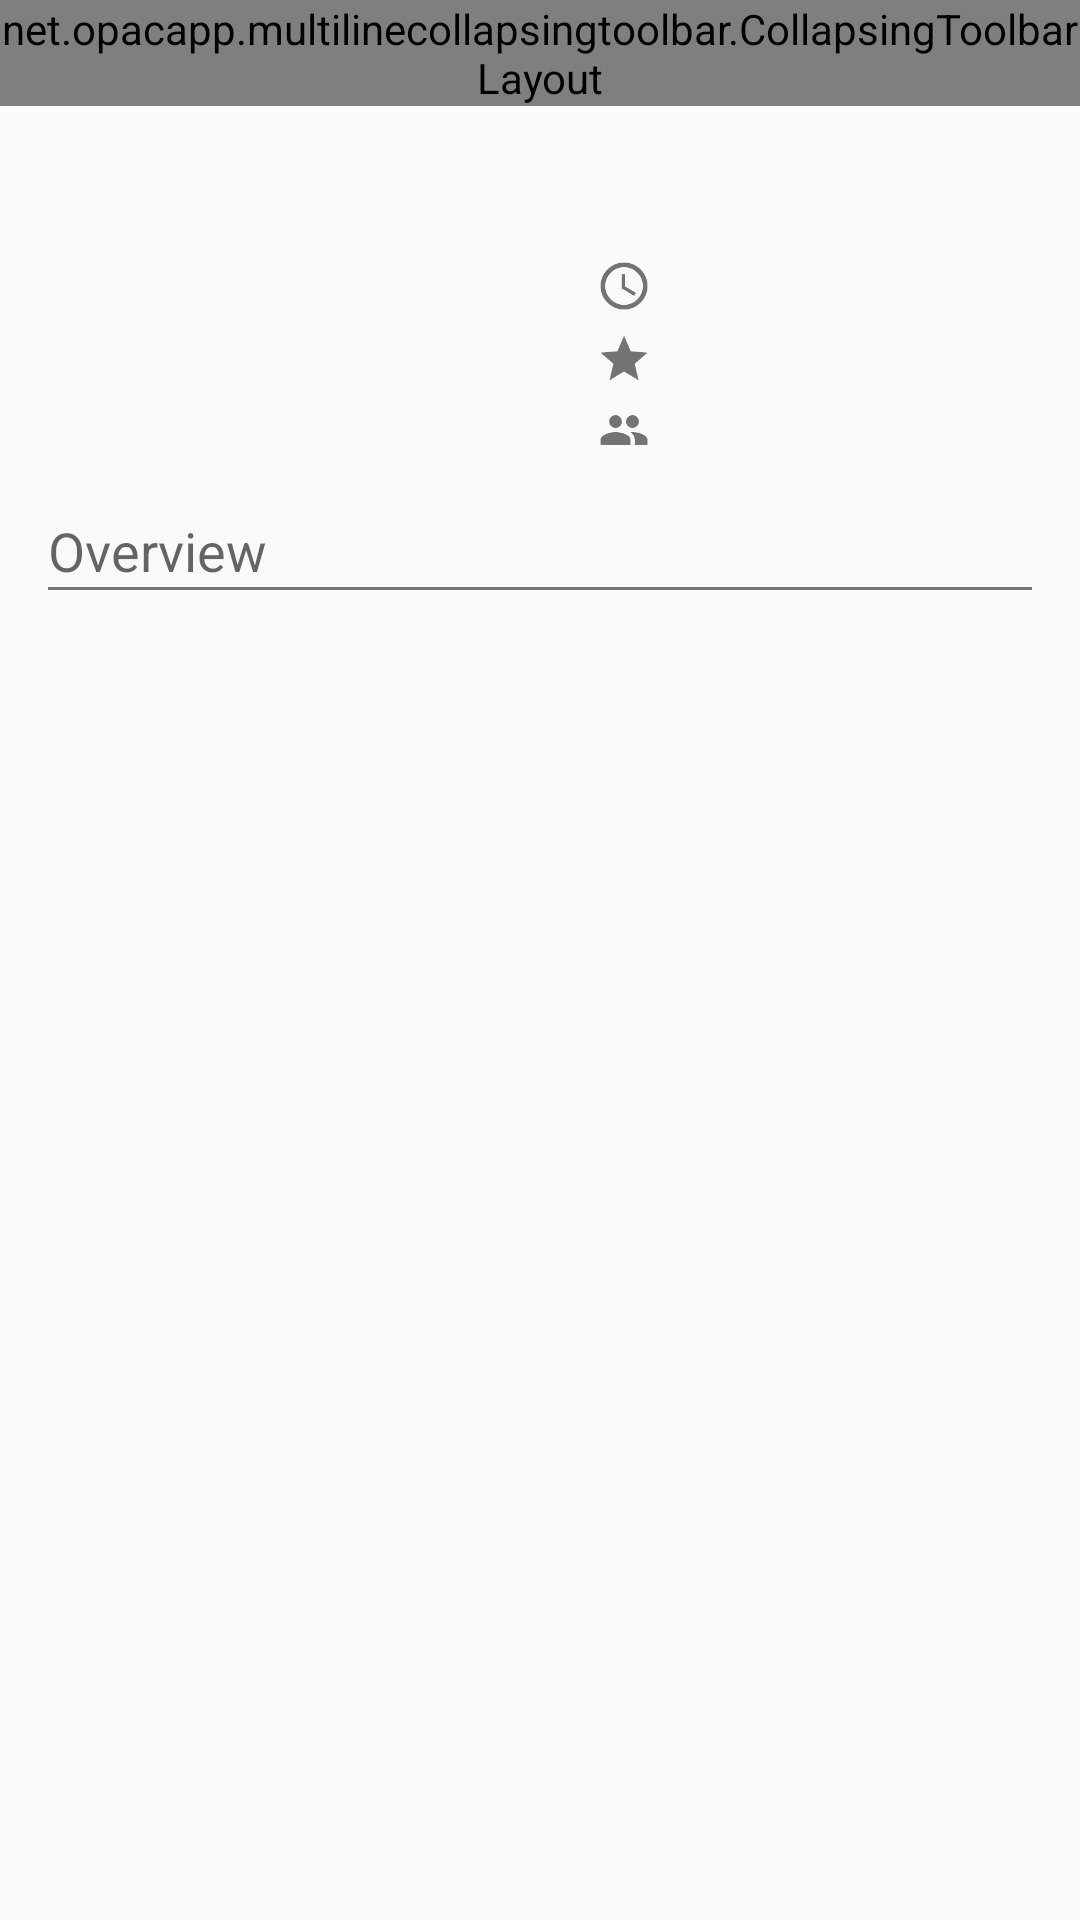

Write the Android layout XML for this screen, with the resource values it uses.
<!-- AndroidManifest.xml: activity theme AppTheme.NoActionBar -->
<!-- res/layout/activity_movie_detail.xml -->
<layout xmlns:android="http://schemas.android.com/apk/res/android"
    xmlns:app="http://schemas.android.com/apk/res-auto"
    xmlns:tools="http://schemas.android.com/tools">

<android.support.design.widget.CoordinatorLayout
    android:id="@+id/cl_movie_detail"
    android:layout_width="match_parent"
    android:layout_height="match_parent"
    android:fitsSystemWindows="true"
    tools:context="com.task.movies.MovieDetailActivity"
    tools:ignore="MergeRootFrame">

    <android.support.design.widget.AppBarLayout
        android:id="@+id/abl_top_bar"
        android:layout_width="match_parent"
        android:layout_height="wrap_content"
        android:theme="@style/AppTheme.AppBarOverlay">


        <net.opacapp.multilinecollapsingtoolbar.CollapsingToolbarLayout
            android:id="@+id/ct_backdrop_view"
            android:layout_width="match_parent"
            android:layout_height="match_parent"
            app:layout_scrollFlags="scroll|exitUntilCollapsed"
            app:contentScrim="?attr/colorPrimary"
            app:expandedTitleMarginStart="16dp"
            app:expandedTitleMarginEnd="16dp"
            app:titleEnabled="true"
            app:maxLines="3"
            app:expandedTitleTextAppearance="@style/ExpandedAppbar"
            android:fitsSystemWindows="true">

            <ImageView
                android:id="@+id/iv_detail_movie_top_image"
                android:layout_width="match_parent"
                android:layout_height="wrap_content"
                android:scaleType="centerCrop"
                android:adjustViewBounds="true"
                app:layout_collapseMode="parallax"/>

            <android.support.v7.widget.Toolbar
                android:id="@+id/t_title_bar"
                android:layout_width="match_parent"
                android:layout_height="?attr/actionBarSize"
                app:popupTheme="@style/AppTheme.PopupOverlay"
                app:layout_collapseMode="pin" />

        </net.opacapp.multilinecollapsingtoolbar.CollapsingToolbarLayout>

    </android.support.design.widget.AppBarLayout>


    <android.support.v4.widget.NestedScrollView
        android:id="@+id/movie_detail_container"
        android:layout_width="match_parent"
        android:layout_height="match_parent"
        app:layout_behavior="@string/appbar_scrolling_view_behavior">

    <LinearLayout
        android:layout_width="match_parent"
        android:layout_height="match_parent"
        android:orientation="vertical"
        >


        <LinearLayout
            android:layout_width="match_parent"
            android:layout_height="wrap_content"
            android:orientation="horizontal"
            android:layout_marginTop="16dp"
            android:layout_marginBottom="16dp"
            android:weightSum="2">


            <ImageView
                android:id="@+id/iv_detail_movie_image"
                android:layout_width="0dp"
                android:layout_height="wrap_content"
                android:scaleType="fitCenter"
                android:layout_gravity="fill"
                android:adjustViewBounds="true"
                android:paddingLeft="16dp"
                android:paddingRight="16dp"
                android:layout_weight="1"/>

            <LinearLayout
                android:layout_height="wrap_content"
                android:layout_width="0dp"
                android:layout_weight="1"
                android:paddingLeft="16dp"
                android:paddingRight="16dp"
                android:layout_marginTop="32dp"
                android:orientation="vertical">

                <TextView
                    android:id="@+id/tv_detail_movie_year"
                    android:layout_height="wrap_content"
                    android:layout_width="wrap_content"
                    android:gravity="center_vertical"
                    android:drawableLeft="@drawable/ic_time"
                    />

                <TextView
                    android:id="@+id/tv_detail_movie_lenght"
                    android:layout_height="wrap_content"
                    android:layout_width="wrap_content"
                    android:gravity="center_vertical"
                    android:drawableLeft="@drawable/ic_rating"
                    />

                <TextView
                    android:id="@+id/tv_detail_movie_votes"
                    android:layout_height="wrap_content"
                    android:layout_width="wrap_content"
                    android:gravity="center_vertical"
                    android:drawableLeft="@drawable/ic_votes"
                    />

            </LinearLayout>

        </LinearLayout>

        <TextView
            android:id="@+id/tv_overview"
            android:layout_width="match_parent"
            android:layout_height="wrap_content"
            android:layout_marginLeft="16dp"
            android:layout_marginRight="16dp"
            android:text="@string/overview"
            android:textAppearance="?android:attr/textAppearanceMedium"
            />

        <View
            android:layout_width="fill_parent"
            android:layout_height="1dip"
            android:layout_marginLeft="16dp"
            android:layout_marginRight="16dp"
            android:layout_marginBottom="8dp"
            android:background="@color/colorGrey" />

        <TextView
            android:id="@+id/tv_detail_movie_info"
            android:layout_width="match_parent"
            android:layout_height="wrap_content"
            android:layout_marginLeft="16dp"
            android:layout_marginRight="16dp"
            android:layout_marginBottom="16dp"
            />

    </LinearLayout>

    </android.support.v4.widget.NestedScrollView>

</android.support.design.widget.CoordinatorLayout>

    </layout>
<!-- resources referenced by this layout -->
<resources>
  <color name="colorGrey">#757575</color>
  <!-- drawable ic_rating: png bitmap (drawable, 392 bytes) -->
  <!-- drawable ic_time: png bitmap (drawable, 521 bytes) -->
  <!-- drawable ic_votes: png bitmap (drawable, 376 bytes) -->
  <string name="overview">Overview</string>
  <style name="AppTheme.AppBarOverlay" parent="ThemeOverlay.AppCompat.Dark.ActionBar" />
  <style name="AppTheme.PopupOverlay" parent="ThemeOverlay.AppCompat.Light" />
  <style name="ExpandedAppbar" parent="@android:style/TextAppearance.Medium">
          <item name="android:textSize">24sp</item>
          <item name="android:textColor">@color/white</item>
          <item name="android:textStyle">bold</item>
      </style>
  <style name="AppTheme.NoActionBar">
          <item name="windowActionBar">false</item>
          <item name="windowNoTitle">true</item>
      </style>
  <color name="white">#FFFFFF</color>
</resources>
